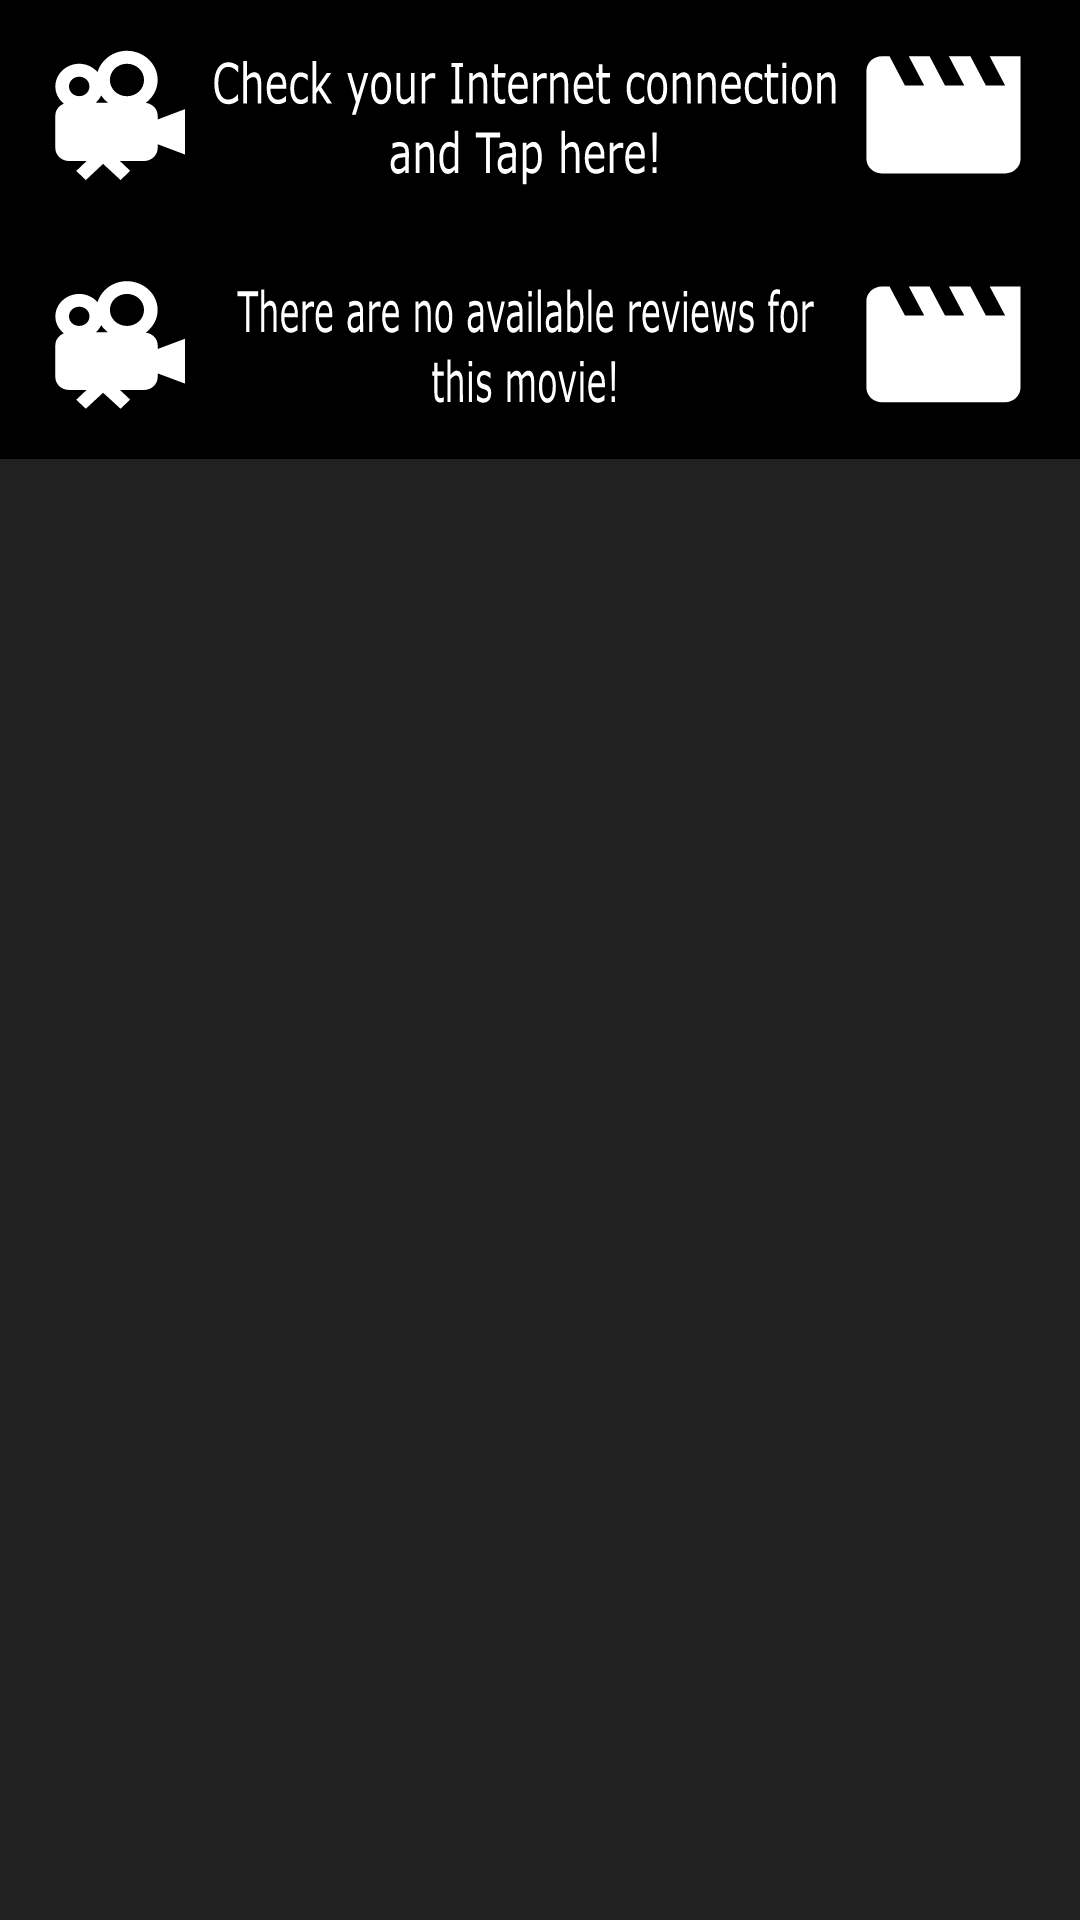

The Android layout XML behind this screen, and the referenced resources:
<!-- AndroidManifest.xml: application theme AppTheme -->
<!-- res/layout/fragment_reviews.xml -->
<LinearLayout xmlns:android="http://schemas.android.com/apk/res/android"
    xmlns:tools="http://schemas.android.com/tools"
    android:layout_width="match_parent"
    android:layout_height="match_parent"
    xmlns:app="http://schemas.android.com/apk/res-auto"
    android:orientation="vertical"
    tools:context="com.curtesmalteser.popularmoviesstage1.fragment.ReviewsFragment">

    <ImageButton
        android:id="@+id/reconnectButton"
        app:srcCompat="@drawable/ic_no_connection"
        android:background="@color/colorPrimaryDark"
        android:adjustViewBounds="true"
        android:scaleType="centerCrop"
        android:layout_width="match_parent"
        android:layout_height="wrap_content" />

    <ImageView
        android:id="@+id/noReviewsImage"
        app:srcCompat="@drawable/ic_no_reviews"
        android:background="@color/colorPrimaryDark"
        android:adjustViewBounds="true"
        android:scaleType="centerCrop"
        android:layout_width="match_parent"
        android:layout_height="wrap_content" />


    <androidx.recyclerview.widget.RecyclerView
        android:id="@+id/reviewsRecyclerView"
        android:layout_width="match_parent"
        android:layout_height="wrap_content"
        tools:listitem ="@layout/reviews_single_row"/>
</LinearLayout>
<!-- res/layout/reviews_single_row.xml (included above) -->
<?xml version="1.0" encoding="utf-8"?>
<LinearLayout
    xmlns:android="http://schemas.android.com/apk/res/android" android:layout_width="match_parent"
    android:layout_height="match_parent"
    android:orientation="vertical">
    <TextView
        android:id="@+id/tvAuthor"
        android:layout_width="match_parent"
        android:layout_height="wrap_content"
        android:padding="@dimen/padding_start_end"/>
    <TextView
        android:id="@+id/tvContent"
        android:layout_width="match_parent"
        android:layout_height="wrap_content"
        android:padding="@dimen/padding_start_end"/>
</LinearLayout>
<!-- resources referenced by this layout -->
<resources>
  <color name="colorPrimaryDark">#000000</color>
  <dimen name="padding_start_end">8dp</dimen>
  <!-- drawable ic_no_connection: vector/xml drawable (drawable, 23231 chars, omitted) -->
  <!-- drawable ic_no_reviews: vector/xml drawable (drawable, 23366 chars, omitted) -->
  <style name="AppTheme" parent="Theme.AppCompat.Light.DarkActionBar">
          <item name="colorPrimary">@color/colorPrimaryDark</item>
          <item name="colorPrimaryDark">@color/colorPrimaryDark</item>
          <item name="colorAccent">@color/colorAccent</item>
          <item name="android:textColor">@color/white</item>
          <item name="android:textSize">@dimen/textSize</item>
          <item name="android:windowBackground">@color/colorPrimary</item>
      </style>
  <color name="colorAccent">#FF0000</color>
  <color name="white">@android:color/white</color>
  <dimen name="textSize">16sp</dimen>
  <color name="colorPrimary">#212121</color>
</resources>
